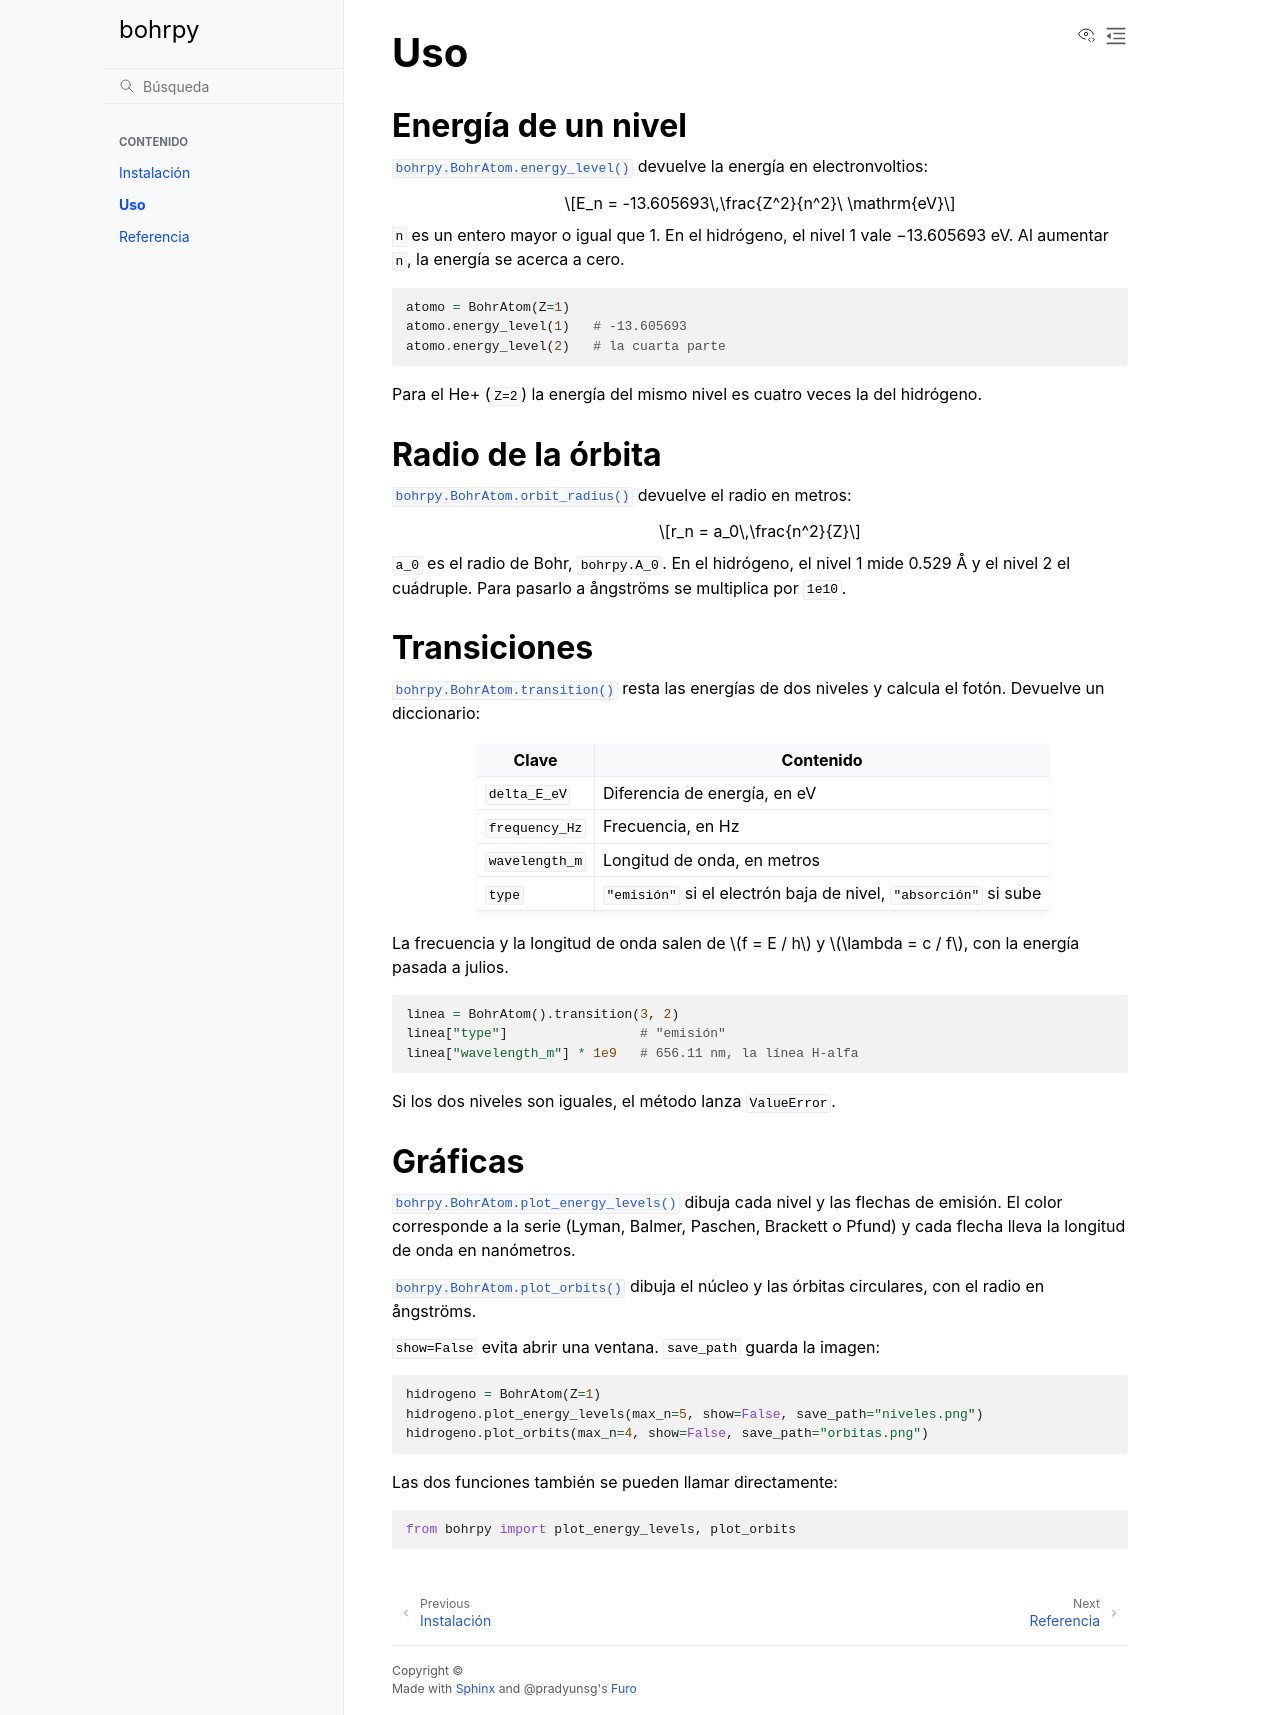

repository: isabelnieto900/bohrpy · page: uso.html · generator: sphinx

Uso
===

Energía de un nivel
-------------------

:meth:`bohrpy.BohrAtom.energy_level` devuelve la energía en electronvoltios:

.. math::

   E_n = -13.605693\,\frac{Z^2}{n^2}\ \mathrm{eV}

``n`` es un entero mayor o igual que 1. En el hidrógeno, el nivel 1 vale −13.605693 eV. Al aumentar ``n``, la energía se acerca a cero.

.. code-block:: python

   atomo = BohrAtom(Z=1)
   atomo.energy_level(1)   # -13.605693
   atomo.energy_level(2)   # la cuarta parte

Para el He+ (``Z=2``) la energía del mismo nivel es cuatro veces la del hidrógeno.

Radio de la órbita
------------------

:meth:`bohrpy.BohrAtom.orbit_radius` devuelve el radio en metros:

.. math::

   r_n = a_0\,\frac{n^2}{Z}

``a_0`` es el radio de Bohr, :data:`bohrpy.A_0`. En el hidrógeno, el nivel 1 mide 0.529 Å y el nivel 2 el cuádruple. Para pasarlo a ångströms se multiplica por ``1e10``.

Transiciones
------------

:meth:`bohrpy.BohrAtom.transition` resta las energías de dos niveles y calcula el fotón. Devuelve un diccionario:

.. list-table::
   :header-rows: 1

   * - Clave
     - Contenido
   * - ``delta_E_eV``
     - Diferencia de energía, en eV
   * - ``frequency_Hz``
     - Frecuencia, en Hz
   * - ``wavelength_m``
     - Longitud de onda, en metros
   * - ``type``
     - ``"emisión"`` si el electrón baja de nivel, ``"absorción"`` si sube

La frecuencia y la longitud de onda salen de :math:`f = E / h` y :math:`\lambda = c / f`, con la energía pasada a julios.

.. code-block:: python

   linea = BohrAtom().transition(3, 2)
   linea["type"]                 # "emisión"
   linea["wavelength_m"] * 1e9   # 656.11 nm, la línea H-alfa

Si los dos niveles son iguales, el método lanza ``ValueError``.

Gráficas
--------

:meth:`bohrpy.BohrAtom.plot_energy_levels` dibuja cada nivel y las flechas de emisión. El color corresponde a la serie (Lyman, Balmer, Paschen, Brackett o Pfund) y cada flecha lleva la longitud de onda en nanómetros.

:meth:`bohrpy.BohrAtom.plot_orbits` dibuja el núcleo y las órbitas circulares, con el radio en ångströms.

``show=False`` evita abrir una ventana. ``save_path`` guarda la imagen:

.. code-block:: python

   hidrogeno = BohrAtom(Z=1)
   hidrogeno.plot_energy_levels(max_n=5, show=False, save_path="niveles.png")
   hidrogeno.plot_orbits(max_n=4, show=False, save_path="orbitas.png")

Las dos funciones también se pueden llamar directamente:

.. code-block:: python

   from bohrpy import plot_energy_levels, plot_orbits
